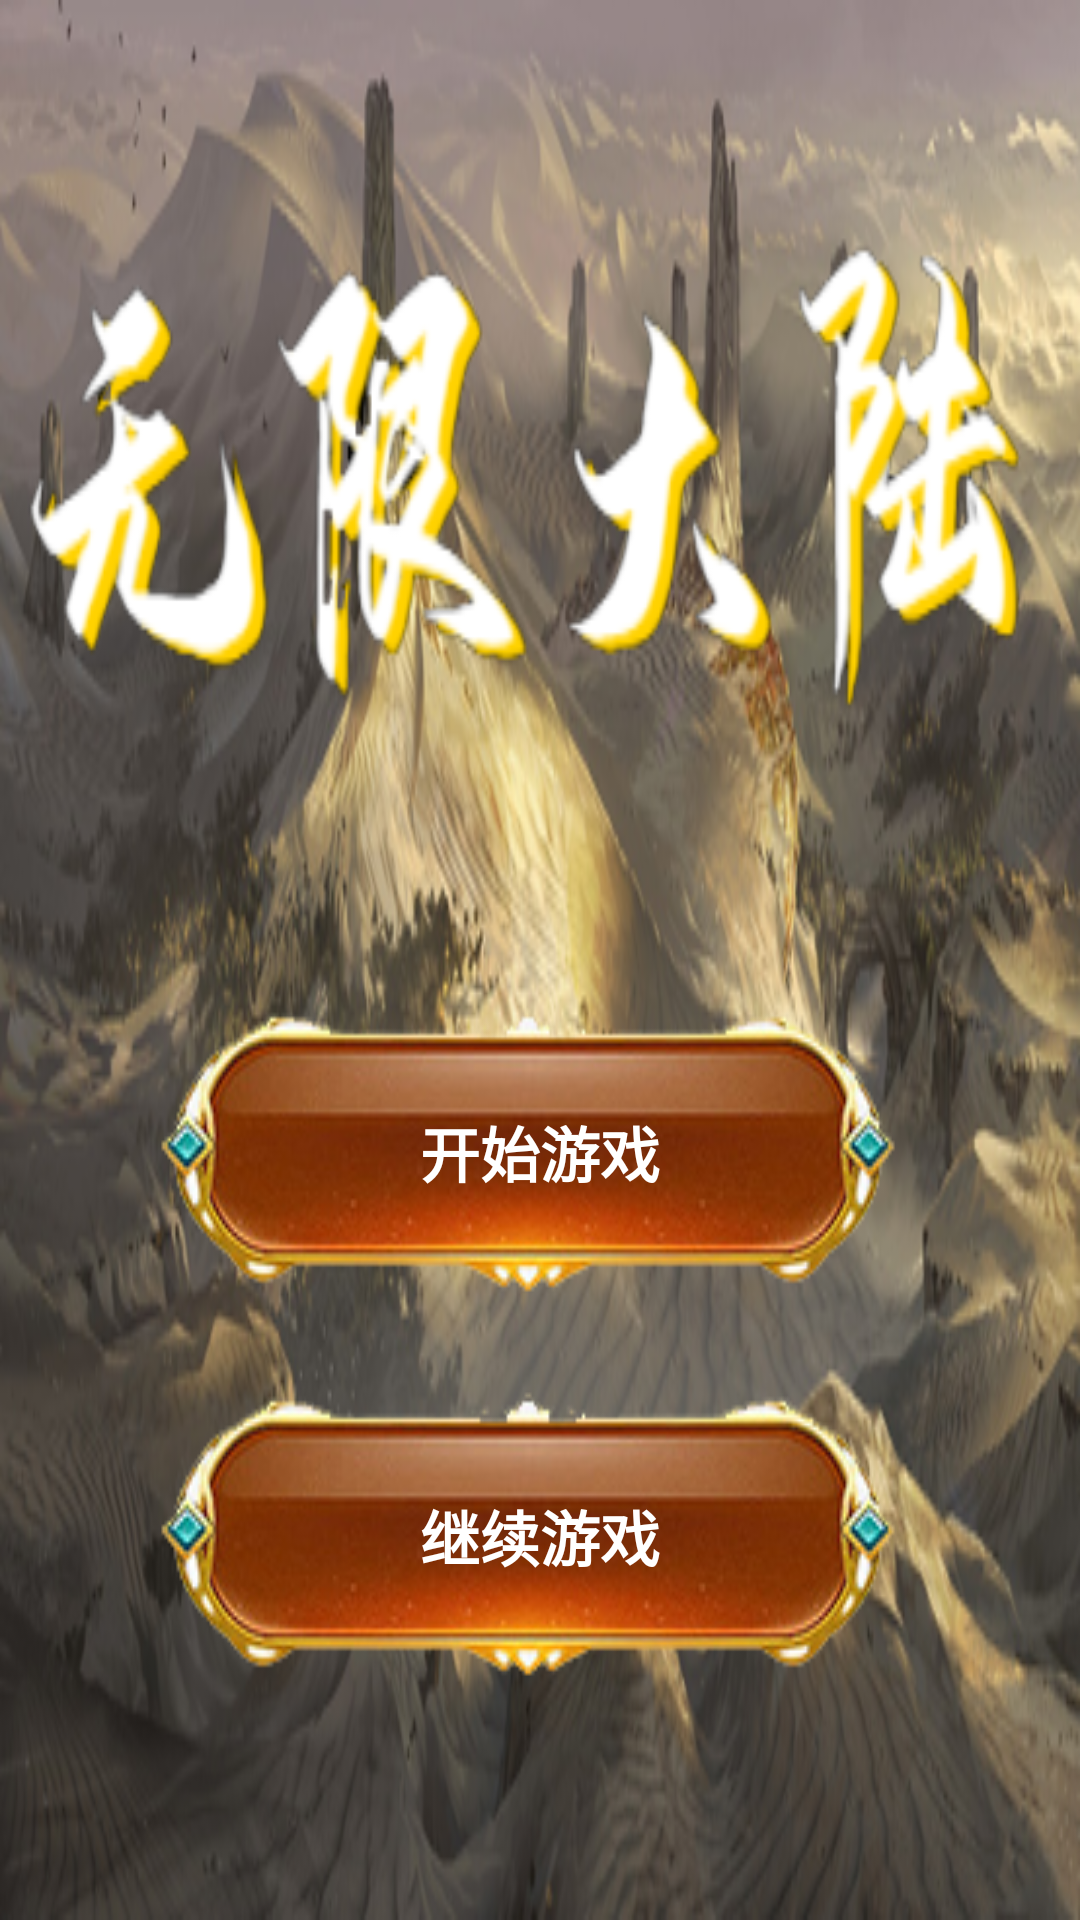

This screen was rendered from an Android layout file. Write that file and the resources it references.
<!-- AndroidManifest.xml: application theme AppTheme -->
<!-- res/layout/activity_choose.xml -->
<?xml version="1.0" encoding="utf-8"?>
<LinearLayout xmlns:android="http://schemas.android.com/apk/res/android"
    xmlns:tools="http://schemas.android.com/tools"
    android:layout_width="match_parent"
    android:layout_height="match_parent"
    tools:context=".ChooseActivity"
    android:background="@drawable/start"
    android:orientation="vertical">

    <ImageView
        android:layout_width="wrap_content"
        android:layout_height="0dp"
        android:layout_weight="1"
        android:layout_gravity="center"/>

    <ImageView
        android:layout_width="wrap_content"
        android:layout_height="0dp"
        android:layout_gravity="center"
        android:layout_weight="3"
        android:background="@drawable/appname" />

    <ImageView
        android:layout_width="wrap_content"
        android:layout_height="0dp"
        android:layout_weight="1"
        android:layout_gravity="center"/>

    <Button
        android:id="@+id/bt_1"
        android:layout_width="wrap_content"
        android:layout_height="0dp"
        android:layout_weight="2"
        android:layout_gravity="center"
        android:text="开始游戏"
        android:textColor="#ffffff"
        android:textSize="20sp"
        android:textStyle="bold"
        android:background="@drawable/button1"/>

    <Button
        android:id="@+id/bt_2"
        android:layout_width="wrap_content"
        android:layout_height="0dp"
        android:layout_weight="2"
        android:layout_gravity="center"
        android:text="继续游戏"
        android:textColor="#FFFFFF"
        android:textSize="20sp"
        android:textStyle="bold"
        android:background="@drawable/button1"/>


    <ImageView
        android:layout_width="wrap_content"
        android:layout_height="0dp"
        android:layout_weight="1"
        android:layout_gravity="center"/>

</LinearLayout>
<!-- resources referenced by this layout -->
<resources>
  <!-- drawable appname: png bitmap (drawable, 31947 bytes) -->
  <!-- drawable button1: png bitmap (drawable, 27240 bytes) -->
  <!-- drawable start: png bitmap (drawable, 248722 bytes) -->
  <style name="AppTheme" parent="Theme.AppCompat.Light.NoActionBar">
          
          <item name="colorPrimary">@color/colorPrimary</item>
          <item name="colorPrimaryDark">@color/colorPrimaryDark</item>
          <item name="colorAccent">@color/colorAccent</item>
          <item name="android:windowFullscreen">true</item>
          <item name="android:windowNoTitle">true</item>
      </style>
  <!-- not gathered from this repository: default colours our renderer supplied (Android Studio template values) -->
  <color name="colorPrimary">#FF6200EE</color>
  <color name="colorPrimaryDark">#FF3700B3</color>
  <color name="colorAccent">#FF03DAC5</color>
</resources>
